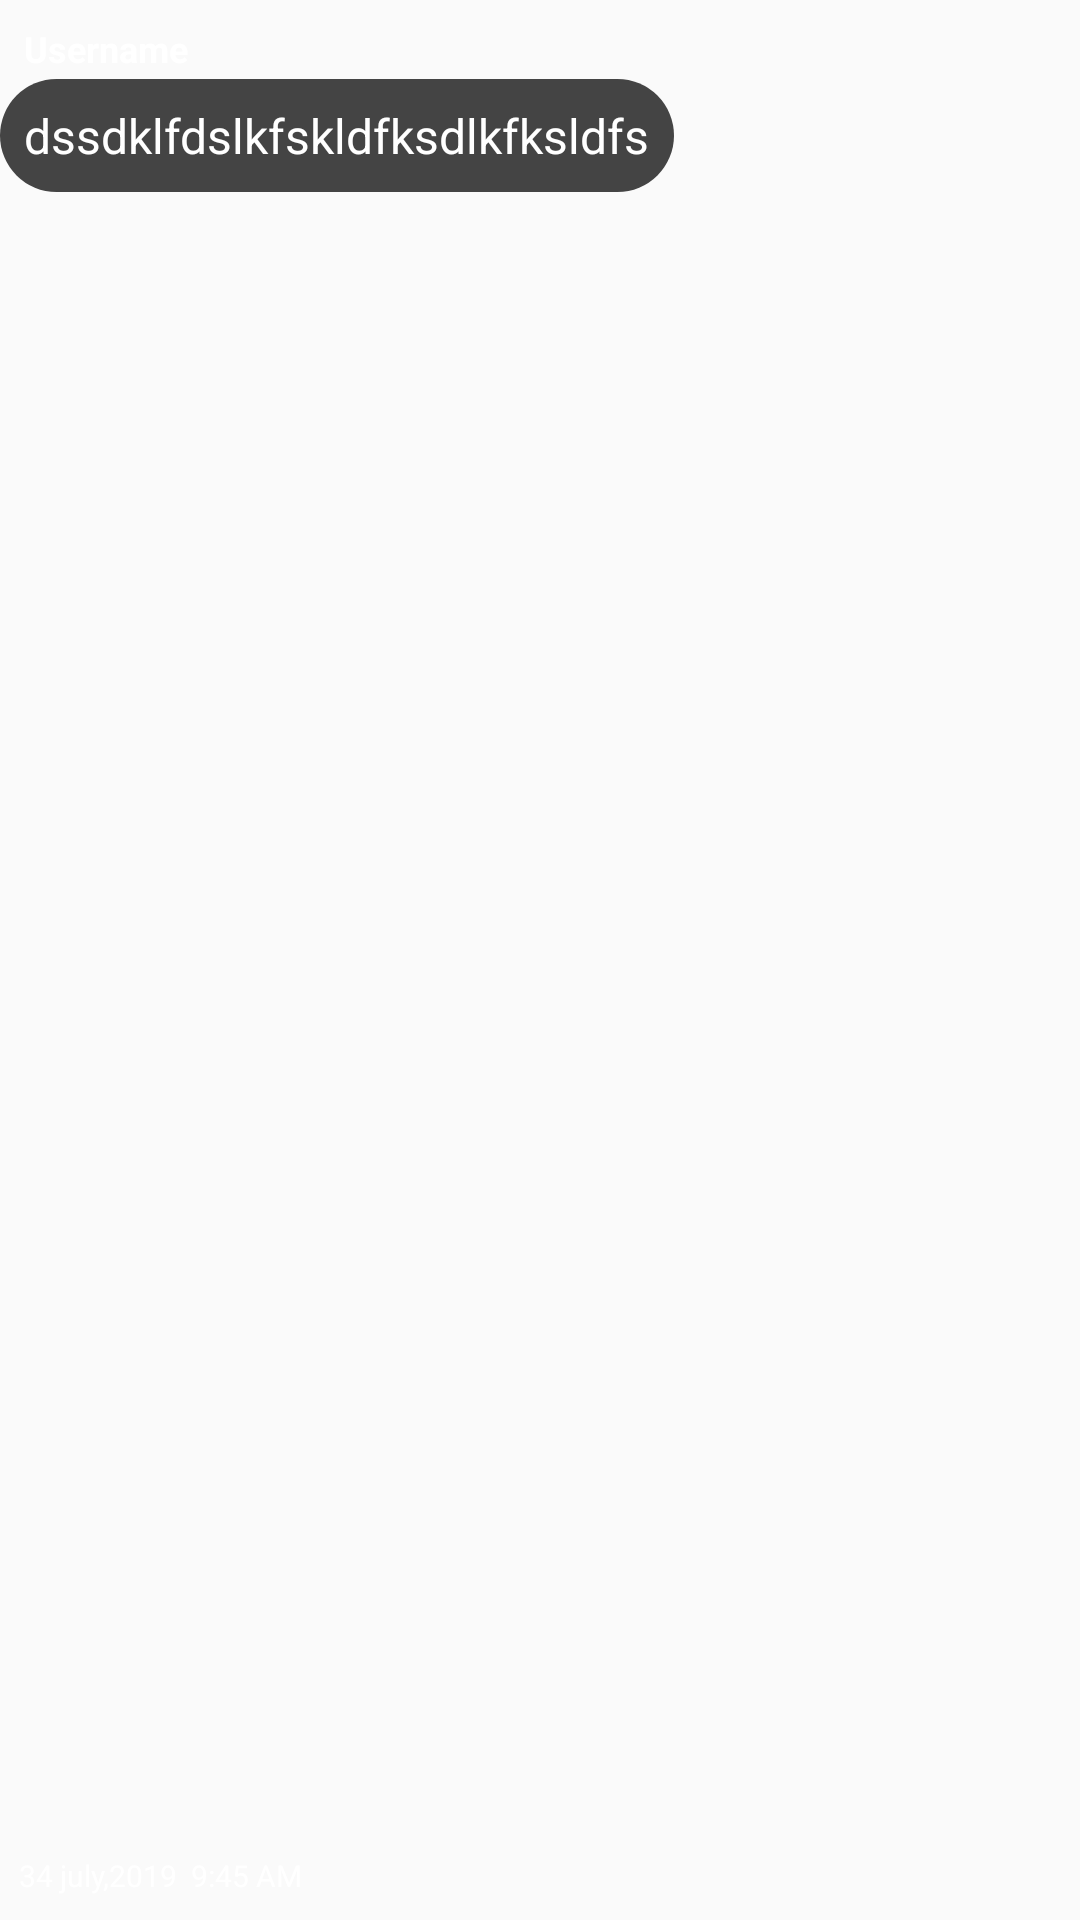

Layout XML and referenced resources for this Android screen:
<!-- AndroidManifest.xml: application theme AppTheme -->
<!-- res/layout/chat_item_received.xml -->
<?xml version="1.0" encoding="utf-8"?>
<android.support.constraint.ConstraintLayout xmlns:android="http://schemas.android.com/apk/res/android"
    xmlns:app="http://schemas.android.com/apk/res-auto"
    xmlns:tools="http://schemas.android.com/tools"
    android:layout_width="match_parent"
    android:layout_height="wrap_content"
    android:layout_marginRight="100dp"
    android:layout_marginLeft="10dp"
    android:paddingTop="8dp">

    <TextView
        android:id="@+id/received_username"
        android:layout_width="0dp"
        android:layout_height="wrap_content"
        android:layout_marginEnd="100dp"
        android:paddingLeft="8dp"
        android:paddingRight="8dp"
        android:text="Username"
        android:textColor="@color/white"
        android:textSize="12sp"
        android:textStyle="bold"
        app:layout_constraintEnd_toEndOf="parent"
        app:layout_constraintHorizontal_bias="0.0"
        app:layout_constraintStart_toStartOf="parent"
        app:layout_constraintTop_toTopOf="parent" />

    <TextView
        android:id="@+id/received_message"
        android:layout_width="wrap_content"
        android:layout_height="wrap_content"
        android:layout_marginTop="2dp"
        android:layout_marginEnd="18dp"
        android:background="@drawable/rounded_rect"
        android:padding="8dp"
        android:paddingLeft="0dp"
        android:paddingRight="0dp"
        android:textSize="16sp"
        android:text="dssdklfdslkfskldfksdlkfksldfs"
        android:textColor="@color/white"
        app:layout_constraintEnd_toEndOf="parent"
        app:layout_constraintHorizontal_bias="0.0"
        app:layout_constraintStart_toStartOf="parent"
        app:layout_constraintTop_toBottomOf="@+id/received_username" />

    <TextView
        android:id="@+id/received_date"
        android:layout_width="wrap_content"
        android:layout_height="wrap_content"
        android:layout_marginStart="4dp"
        android:layout_marginTop="2dp"
        android:layout_marginBottom="8dp"
        android:text="34 july,2019  9:45 AM"
        android:textColor="@color/white"
        android:textSize="10sp"
        app:layout_constraintBottom_toBottomOf="parent"
        app:layout_constraintEnd_toEndOf="@+id/received_message"
        app:layout_constraintHorizontal_bias="0.018"
        app:layout_constraintStart_toStartOf="parent"
        app:layout_constraintTop_toBottomOf="@+id/received_message"
        app:layout_constraintVertical_bias="1.0" />;
    app:layout_constraintStart_toStartOf="parent"
    app:layout_constraintTop_toBottomOf="@+id/textView4" />
</android.support.constraint.ConstraintLayout>
<!-- resources referenced by this layout -->
<resources>
  <color name="white">#FFFFFF</color>
  <!-- drawable rounded_rect (drawable) -->
  <?xml version="1.0" encoding="utf-8"?>
  <shape xmlns:android="http://schemas.android.com/apk/res/android"
      android:shape="rectangle" >
  
      
      <solid
          android:color="#444444
  " >
      </solid>
  
      
      <corners
          android:radius="30dp">
      </corners>
  </shape>
  <style name="AppTheme" parent="Theme.AppCompat.Light.NoActionBar">
          
          <item name="colorPrimary">@color/colorPrimary</item>
          <item name="colorPrimaryDark">@color/colorPrimaryDark</item>
          <item name="colorAccent">@color/colorAccent</item>
      </style>
  <color name="colorPrimary">#008577</color>
  <color name="colorPrimaryDark">#00574B</color>
  <color name="colorAccent">#D81B60</color>
</resources>
